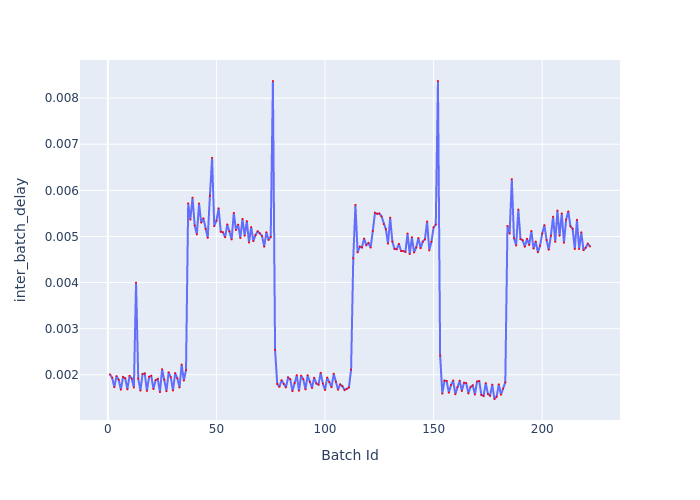

Data behind this chart, as committed beside it:
Batch Id, inter_batch_delay
1, 0.002009
2, 0.001935
3, 0.001732
4, 0.001971
5, 0.001893
6, 0.001678
7, 0.001951
8, 0.001927
9, 0.001685
10, 0.001978
11, 0.001917
12, 0.001725
13, 0.003998
14, 0.001918
15, 0.001658
16, 0.002018
17, 0.00203
18, 0.00165
19, 0.001957
20, 0.001977
21, 0.001692
22, 0.001884
23, 0.001912
24, 0.001625
25, 0.00212
26, 0.001893
27, 0.001645
28, 0.002055
29, 0.001946
30, 0.001658
31, 0.002038
32, 0.001923
33, 0.001725
34, 0.002223
35, 0.001876
36, 0.002103
37, 0.005717
38, 0.005366
39, 0.00584
40, 0.005237
41, 0.005044
42, 0.005715
43, 0.005299
44, 0.005393
45, 0.005162
46, 0.004971
47, 0.005883
48, 0.006704
49, 0.005224
50, 0.005343
51, 0.005609
52, 0.005103
53, 0.00509
54, 0.004982
55, 0.005262
56, 0.00511
57, 0.004935
58, 0.00551
59, 0.00514
60, 0.005256
... 162 more rows
